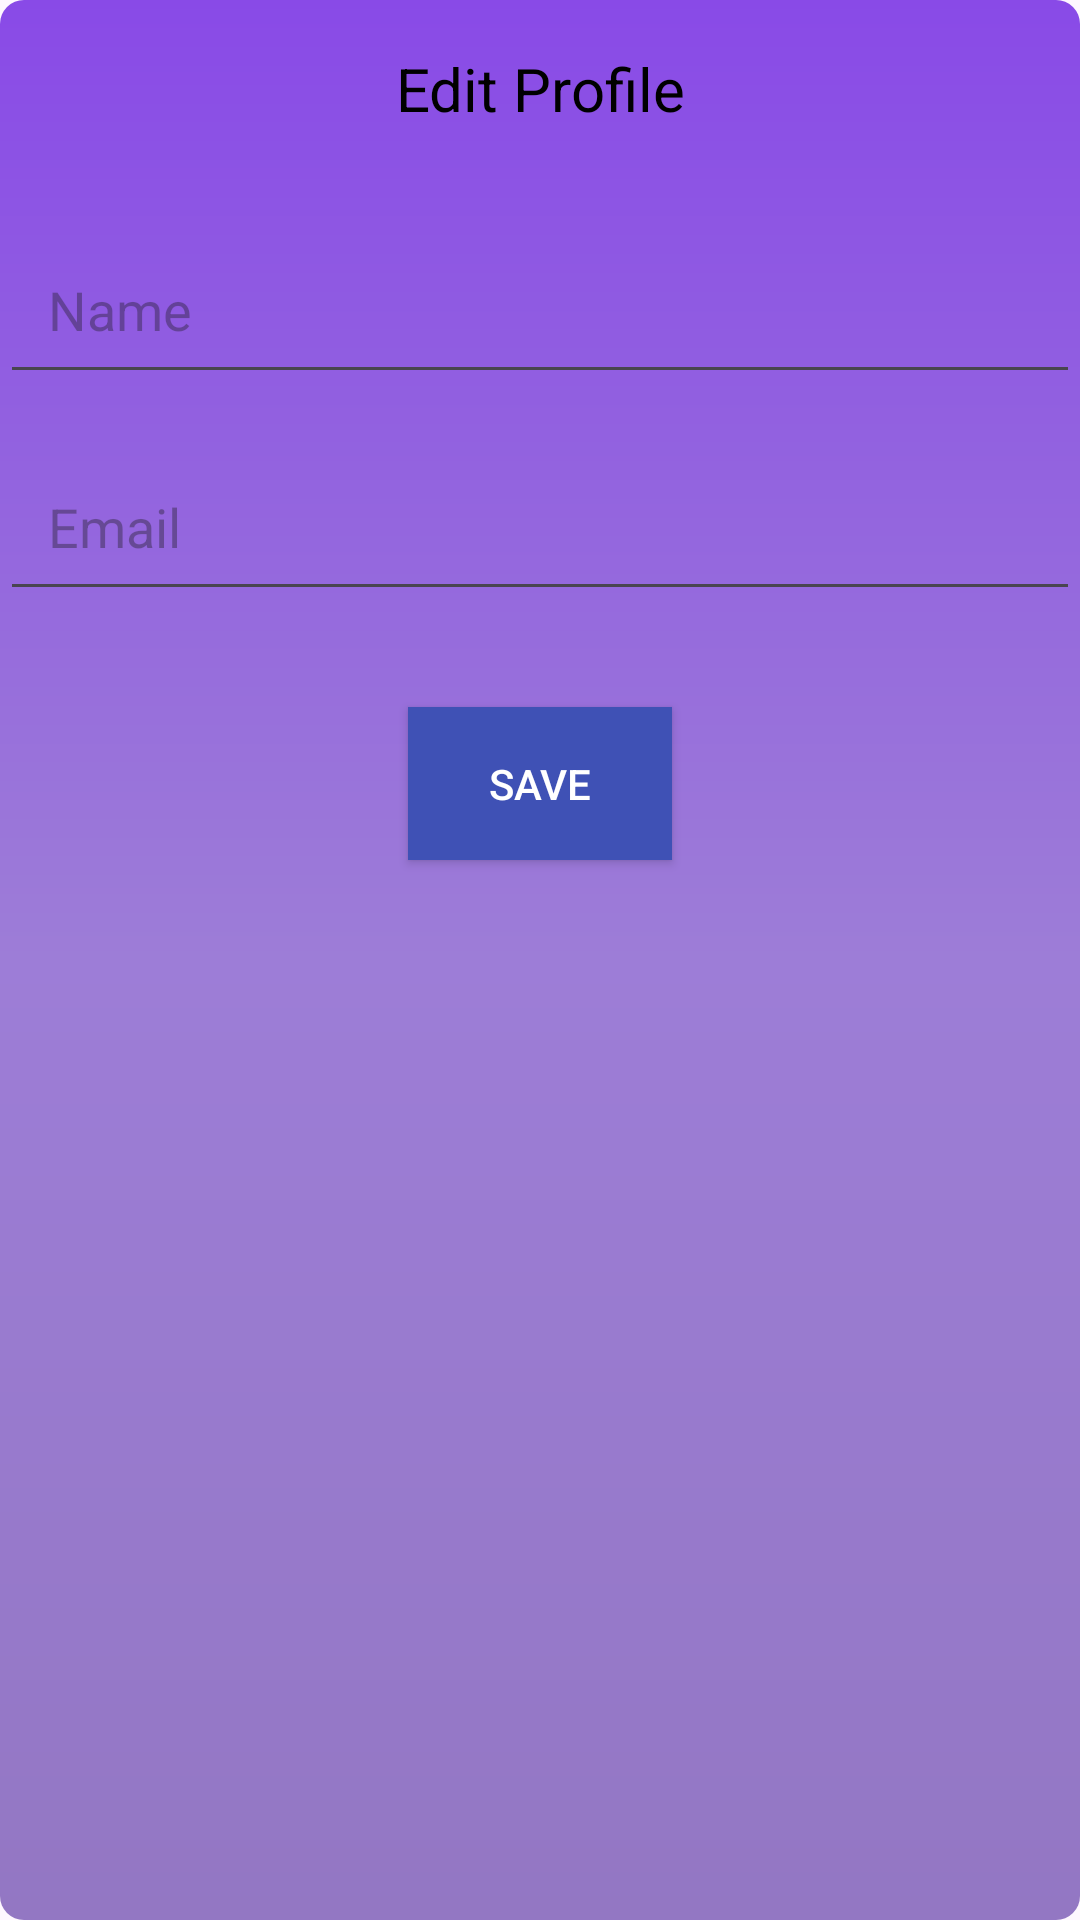

Write the Android layout XML for this screen, with the resource values it uses.
<!-- AndroidManifest.xml: application theme Theme.Competition2k25 -->
<!-- res/layout/fragment_edit_profile.xml -->
<androidx.constraintlayout.widget.ConstraintLayout xmlns:android="http://schemas.android.com/apk/res/android"
    xmlns:tools="http://schemas.android.com/tools"
    android:layout_width="match_parent"
    android:layout_height="match_parent"
    xmlns:app="http://schemas.android.com/apk/res-auto"
    android:background="@drawable/background_gradient"
    tools:context=".EditProfileFragment">

    
    <TextView
        android:id="@+id/tvEditProfileTitle"
        android:layout_width="wrap_content"
        android:layout_height="wrap_content"
        android:text="Edit Profile"
        android:textSize="20sp"
        android:textColor="#000000"
        app:layout_constraintTop_toTopOf="parent"
        app:layout_constraintStart_toStartOf="parent"
        app:layout_constraintEnd_toEndOf="parent"
        android:layout_marginTop="16dp"
        android:gravity="center" />

    
    <EditText
        android:id="@+id/etName"
        android:layout_width="0dp"
        android:layout_height="wrap_content"
        android:hint="Name"
        app:layout_constraintTop_toBottomOf="@id/tvEditProfileTitle"
        app:layout_constraintStart_toStartOf="parent"
        app:layout_constraintEnd_toEndOf="parent"
        android:layout_marginTop="32dp"
        android:padding="16dp" />

    
    <EditText
        android:id="@+id/etEmail"
        android:layout_width="0dp"
        android:layout_height="wrap_content"
        android:hint="Email"
        android:inputType="textEmailAddress"
        app:layout_constraintTop_toBottomOf="@id/etName"
        app:layout_constraintStart_toStartOf="parent"
        app:layout_constraintEnd_toEndOf="parent"
        android:layout_marginTop="16dp"
        android:padding="16dp" />

    
    <Button
        android:id="@+id/btnSaveProfile"
        android:layout_width="wrap_content"
        android:layout_height="wrap_content"
        android:text="Save"
        android:textColor="#FFFFFF"
        android:background="@color/colorPrimary"
        app:layout_constraintTop_toBottomOf="@id/etEmail"
        app:layout_constraintStart_toStartOf="parent"
        app:layout_constraintEnd_toEndOf="parent"
        android:layout_marginTop="32dp"
        android:padding="16dp" />
</androidx.constraintlayout.widget.ConstraintLayout>
<!-- resources referenced by this layout -->
<resources>
  <color name="colorPrimary">#3F51B5</color>
  <!-- drawable background_gradient (drawable) -->
  <?xml version="1.0" encoding="utf-8"?>
  <shape xmlns:android="http://schemas.android.com/apk/res/android"
      android:shape="rectangle">
      <gradient
          android:type="linear"
          android:angle="270"
      android:startColor="#894AE7"
      android:centerColor="#9D7DD7"
      android:endColor="#9377C3"
      android:useLevel="false" />
      <corners android:radius="8dp" />
  </shape>
  <style name="Theme.Competition2k25" parent="Base.Theme.Competition2k25" />
  <style name="Base.Theme.Competition2k25" parent="Theme.Material3.DayNight.NoActionBar">
          
          
      </style>
</resources>
